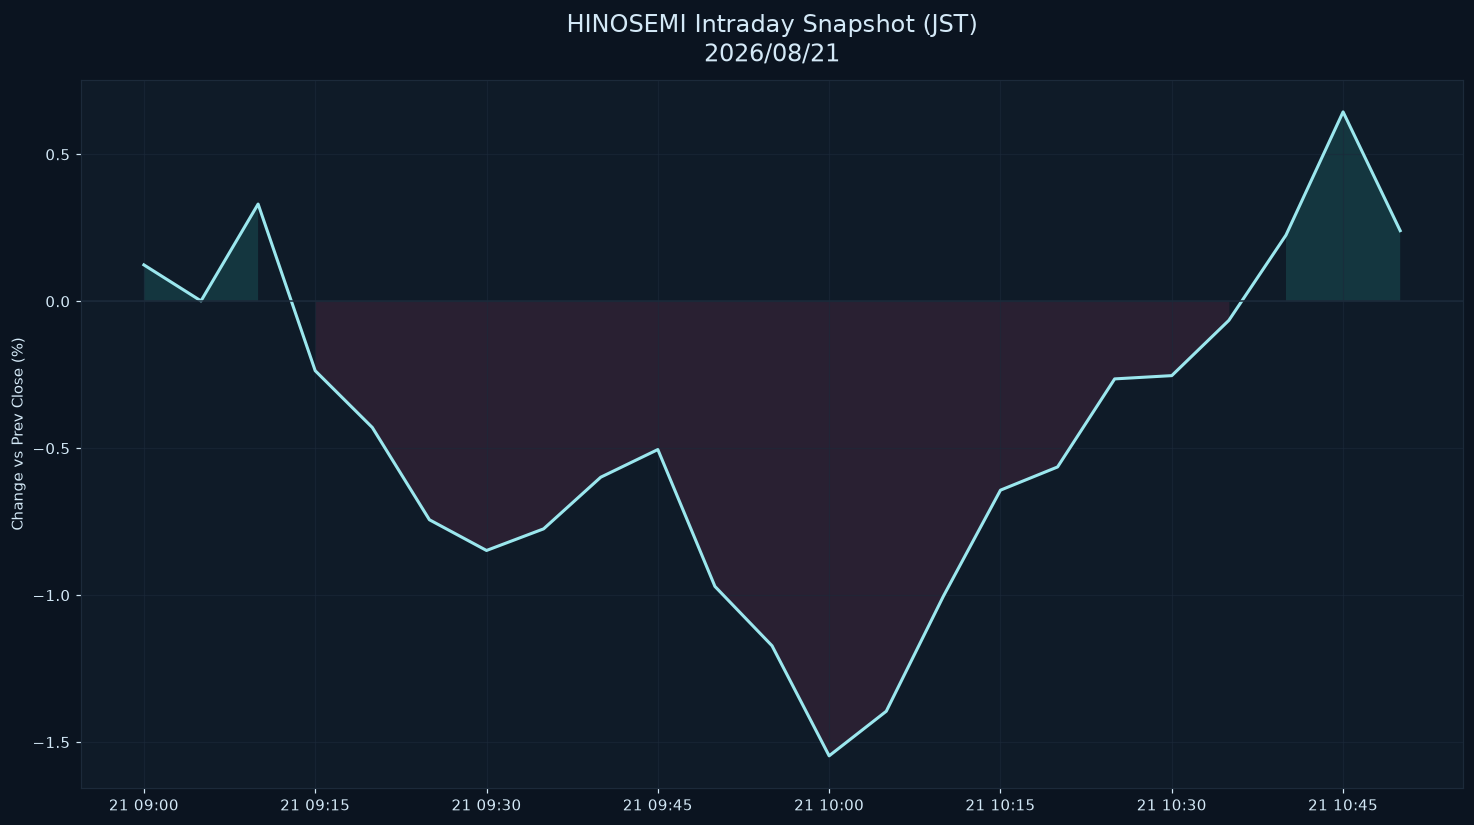

The file beside this chart, header and first rows:
datetime_jst, pct
2026-08-21 09:00:00+09:00, 0.1239
2026-08-21 09:05:00+09:00, 0.001299
2026-08-21 09:10:00+09:00, 0.3309
2026-08-21 09:15:00+09:00, -0.2362
2026-08-21 09:20:00+09:00, -0.4294
2026-08-21 09:25:00+09:00, -0.7434
2026-08-21 09:30:00+09:00, -0.8479
2026-08-21 09:35:00+09:00, -0.7743
2026-08-21 09:40:00+09:00, -0.5986
2026-08-21 09:45:00+09:00, -0.5044
2026-08-21 09:50:00+09:00, -0.9703
2026-08-21 09:55:00+09:00, -1.172
2026-08-21 10:00:00+09:00, -1.547
2026-08-21 10:05:00+09:00, -1.395
2026-08-21 10:10:00+09:00, -1.004
2026-08-21 10:15:00+09:00, -0.6427
2026-08-21 10:20:00+09:00, -0.5637
2026-08-21 10:25:00+09:00, -0.264
2026-08-21 10:30:00+09:00, -0.2529
2026-08-21 10:35:00+09:00, -0.06476
2026-08-21 10:40:00+09:00, 0.2252
2026-08-21 10:45:00+09:00, 0.6446
2026-08-21 10:50:00+09:00, 0.2403
